Dataset: classifier_dataset (GitHub, yagit21/mtg_scanner_application). Classes: Abandoned Outpost, Alluring Siren, Angelic Accord, archangel s light, Artifact Mutation, Augury Owl, Blood Artist, Boros Charm, Canal Monitor, Crippling Chill, Crosswinds, Cryptolith Fragment, Cyclops of One-Eyed Pass, Deception, Descendant of Soramaro, Dread Presence, Drunau Corpse Trawler, Duergar Hedge-Mage, Embodiment of Fury, Extinguish, Foul-Tongue Shriek, Frenemy of the Guildpact, Ghoulsteed, Gladecover Scout, Glimmer of Genius, Guiltfeeder, Harness the Storm, Hatchery Spider, I m rubber you re glue, imp s mischief, Impulsive Maneuvers, Karmic Justice, Kruin Striker, Lava Tubes, Lord of the Pit, Maelstrom Pulse, Mass Hysteria, Mazirek Kraul Death Priest, Merrow Harbinger, Mirri the Cursed Avatar, Mouth, Primal Druid, Puppeteer Clique, Ray of Erasure, Reach of Shadows, Rib Cage Spider, Riptide Mangler, rofellos s gift, Savvy Hunter, Shivan Raptor, Smelt, Spectral Reserves, Thriving Rats, Torch Fiend, Trap Essence, Ulvenwald Abomination, Vexing Scuttler, Vivid Creek, Warthog, Zhalfirin Decoy.

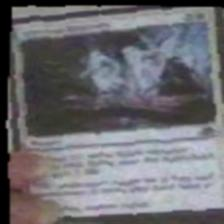
Label: Spectral Reserves

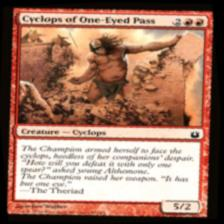
Label: Cyclops of One-Eyed Pass

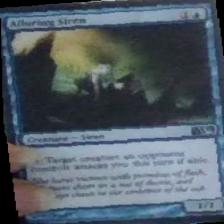
Label: Alluring Siren

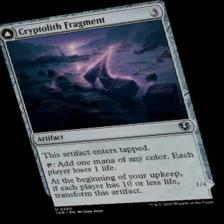
Label: Cryptolith Fragment

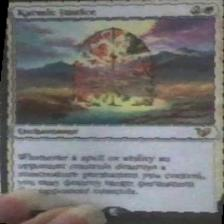
Label: Karmic Justice

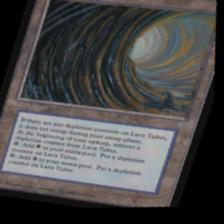
Label: Lava Tubes
